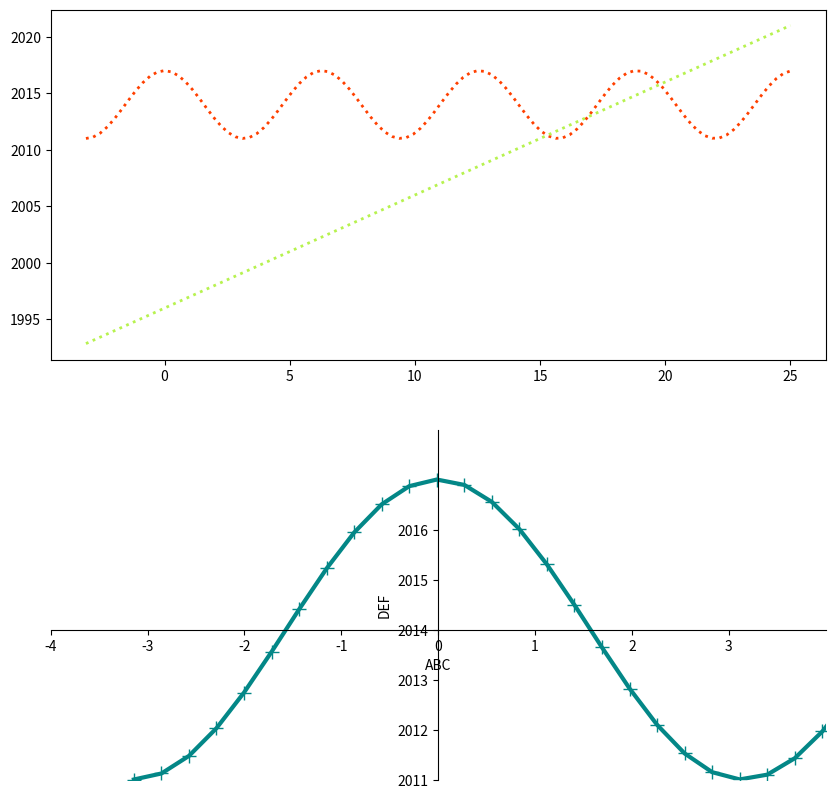

Write the Python code that produced this figure.
import numpy as np
import matplotlib.pyplot as plt
plt.figure('perrito',figsize=(10,10),dpi=100)
plt.subplot(211)
x=np.linspace(-np.pi,25,100,endpoint=True)
E,D=3*np.cos(x) + 2014,1996+x
plt.plot(x,E,color='#FF4000',linewidth=2,linestyle=':')
plt.plot(x,D,color='#B7F24F',linewidth=2,linestyle=':')
plt.subplot(212)
plt.plot(x,E,color='#038787',linewidth=3,linestyle='-',marker='+',markersize=10)
plt.xlim(-4,4)
plt.xticks(np.arange(-4,4,1))
plt.xlabel('ABC')
plt.ylim(2011,2018)
plt.yticks(np.arange(2011,2017,1))
plt.ylabel('DEF')
ax=plt.gca()
ax.spines['right'].set_color('none')
ax.spines['top'].set_color('none')
ax.xaxis.set_ticks_position('bottom')
ax.spines['bottom'].set_position(('data',2014))
ax.yaxis.set_ticks_position('left')
ax.spines['left'].set_position(('data',0))
plt.savefig('grafica3.png')
plt.show()

